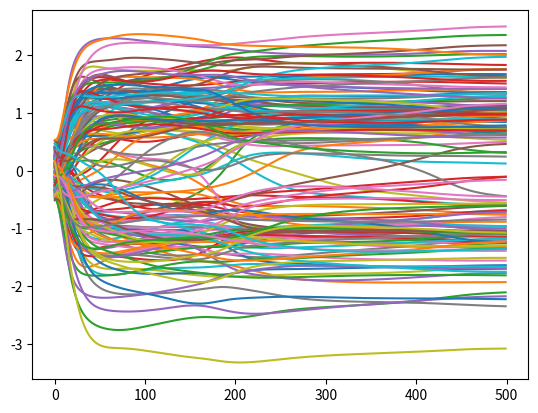
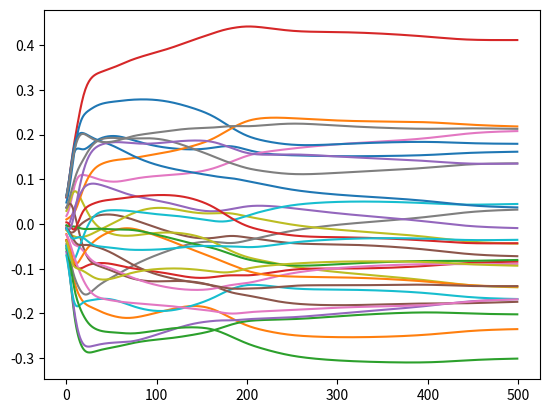

Here is the Python script that generated these plots, in order:
import numpy as np
from copy import deepcopy
from matplotlib import pyplot as plt

def random_state(p, n):
    return np.array([np.random.choice([-1, 1], 1, [1 - p, p])[0] for i in range(n)])

def introduce_random_flips(pattern, k):
    new_pattern = deepcopy(pattern)
    inds = np.random.choice(np.arange(len(new_pattern)), k, replace=False)
    for i in range(k):
        new_pattern[inds[i]] *= -1
    return new_pattern

def sigmoid(x,T):
    return 1.0/(1 + np.exp(-x/T))

class Hopfield_network():
    def __init__(self, num_neurons, p):
        self.num_neurons = num_neurons
        Y = np.random.randn(self.num_neurons,self.num_neurons)
        R = (Y+Y.T)/2
        R[np.arange(num_neurons),np.arange(num_neurons)] = np.zeros(num_neurons)
        self.weights = (1/self.num_neurons)*R
        self.biases = np.zeros(self.num_neurons)
        self.hidden_state = np.random.rand(num_neurons)-0.5
        self.state = np.sign(self.hidden_state)

    def update_state(self, sync=True):
        if sync == True:
            self.hidden_state = np.matmul(self.weights, self.state) + self.biases
            self.state = np.sign(self.hidden_state)
        elif sync == False:
            for i in range(num_neurons):
                self.hidden_state[i] = np.dot(self.weights[i,:], self.state) + self.biases[i]
                self.state[i] = np.sign(self.hidden_state[i])
        else:
            raise AttributeError('sync variable can take only boolean values')
        return None

    def learn_patterns(self, patterns, rule='Hebb'):
        patterns = np.array(patterns).squeeze()
        if rule == 'Hebb':
            # self.biases = 1.0*np.mean(patterns, axis = 0)
            Y = np.dot(patterns.T, patterns)
            # deprecate self-connectivity
            Y[np.arange(self.num_neurons),np.arange(self.num_neurons)] = np.zeros(self.num_neurons)
            self.weights = (1/self.num_neurons)*Y

        elif rule =='Storkey':
            # self.biases = 1.0*np.mean(patterns, axis = 0)
            for i in range(patterns.shape[0]):
                pattern = patterns[i]
                h = np.matmul(self.weights, pattern) - (np.diag(self.weights)*pattern) + self.biases
                H = np.hstack([h.reshape(-1,1) for j in range(self.num_neurons)]) - self.weights*pattern
                pattern_matrix = np.hstack([pattern.reshape(-1,1) for j in range(self.num_neurons)])
                Z = pattern_matrix - H
                self.weights += (1/self.num_neurons)*(Z*Z.T)

        elif rule == 'associative':
            # self.biases = 1.0 * np.mean(patterns, axis=0)
            Y = np.matmul(patterns.T, np.linalg.pinv(patterns.T))
            Y[np.arange(self.num_neurons), np.arange(self.num_neurons)] = np.zeros(self.num_neurons)
            self.weights = (1/self.num_neurons) * Y
        else:
            raise ValueError('the parameter rule can only take values \'Hebb\' or \'Storkey\'')
        return None

    def set_weights(self, new_weights):
        self.weights = new_weights
        return None

    def retrieve_pattern(self, new_state, sync, time, record = False):
        self.state = new_state
        t = 0
        if record == True:
            data = dict()
            data['hidden_variables'] = []
            data['state'] = []
        while t < time:
            self.update_state(sync)
            t += 1
            if record == True:
                data['hidden_variables'].append(deepcopy(self.hidden_state))
                data['state'].append(deepcopy(self.state))
        if record == True:
            data['hidden_variables'] = np.array(data['hidden_variables']).T
            data['state'] = np.array(data['state']).T
            return self.state, data
        else:
            return self.state

class Boltzmann_machine(Hopfield_network):
    def __init__(self, num_neurons, T_max, T_decay, p):
        super().__init__(num_neurons, p)
        self.T = T_max
        self.T_max = T_max
        self.T_decay = T_decay

    def update_state(self, sync=True):
        if sync == True:
            self.hidden_state = np.matmul(self.weights,self.state) + self.biases
            h_tmp = sigmoid(self.hidden_state, self.T)
            self.state = np.array([(1 if np.random.rand() < h_tmp[i] else -1) for i in range(len(h_tmp))])
        elif sync == False:
            for i in range(num_neurons):
                self.hidden_state[i] = np.dot(self.weights[i,:], self.state)
                self.state[i] = 1 if np.random.rand() < sigmoid(self.hidden_state[i], self.T) else -1
        else:
            raise AttributeError('sync variable can take only boolean values')
        return None

    def retrieve_pattern(self, new_state, sync, time = None, record = False):
        self.T = self.T_max
        self.state = new_state
        if record == True:
            data = dict()
            data['hidden_variables'] = []
            data['state'] = []
        while self.T > 0.0001:
            self.update_state(sync)
            self.T *= self.T_decay
            if record == True:
                data['hidden_variables'].append(deepcopy(self.hidden_state))
                data['state'].append(deepcopy(self.state))
        if record == True:
            data['hidden_variables'] = np.array(data['hidden_variables']).T
            data['state'] = np.array(data['state']).T
            return self.state, data
        else:
            return self.state


class Continuous_HN(Hopfield_network):
    def __init__(self, num_neurons, T,alpha, p):
        super().__init__(num_neurons, p)
        self.T = T
        self.alpha = alpha
        self.fr = (self.state + 1)/2

    def update_state(self, sync=True):
        if sync == True:
            self.hidden_state = self.hidden_state + self.alpha*(-self.hidden_state + np.matmul(self.weights,self.state) + self.biases)
            self.state = 2*sigmoid(self.hidden_state, self.T) - 1
        else:
            for i in range(self.num_neurons):
                self.hidden_state[i] = self.hidden_state[i] + self.alpha * (-self.hidden_state[i] + np.dot(self.weights[i,:], self.state) + self.biases[i])
                self.state[i] = 2*sigmoid(self.hidden_state[i], self.T) - 1
        self.fr = (self.state + 1) / 2
        return None

class Continuous_HN_adaptive(Hopfield_network):
    def __init__(self, num_neurons, T, alpha, beta, p):
        super().__init__(num_neurons, p)
        self.T = T
        self.alpha = alpha
        self.fr = (self.state + 1)/2
        self.u = np.zeros(self.num_neurons)
        self.beta = beta

    def update_state(self, sync=True):
        if sync == True:
            self.hidden_state += self.alpha*(-self.hidden_state + np.matmul(self.weights,self.state) - self.u + self.biases)
            self.u += self.beta*(self.hidden_state-self.u)
            self.state = 2*sigmoid(self.hidden_state, self.T) - 1
        else:
            for i in range(self.num_neurons):
                self.hidden_state[i] += self.alpha * (-self.hidden_state[i] + np.dot(self.weights[i,:], self.state) - self.u[i] + self.biases[i])
                self.u += self.beta * (self.hidden_state[i] - self.u[i])
                self.state[i] = 2*sigmoid(self.hidden_state[i], self.T) - 1
        self.fr = (self.state + 1) / 2
        return None

if __name__ == '__main__':
    num_neurons = 150
    num_patterns = 30
    sync = True
    rule = 'Storkey' #'Storkey'
    flips = 40
    time = 500
    # HN = Hopfield_network(num_neurons=num_neurons, p=0.5)
    # HN = Boltzmann_machine(num_neurons=num_neurons,T_max=0.1, T_decay=0.99, p=0.5)
    # HN = Continuous_HN(num_neurons=num_neurons, T=0.000000001, alpha=0.99, p=0.5)
    HN = Continuous_HN_adaptive(num_neurons=num_neurons, T=0.2, alpha=0.1, beta = 0.00, p=0.5)
    patterns = [random_state(0.5, num_neurons) for i in range(num_patterns)]
    HN.learn_patterns(patterns, rule=rule)

    pattern_r = introduce_random_flips(patterns[0], flips)

    print('\nSimilarity with different patterns (before): ')
    for i in range(len(patterns)):
        print(np.linalg.norm(pattern_r - patterns[i], 2))

    retrieved_pattern, data = HN.retrieve_pattern(pattern_r, sync, time, record = True)
    print('\nSimilarity with different patterns (after): ')
    for i in range(len(patterns)):
        print(np.linalg.norm(retrieved_pattern - patterns[i], 2))

    fig1 = plt.figure()
    plt.plot(data['hidden_variables'].T)
    plt.show()
    fig3 = plt.figure()
    similarities = np.array([[np.dot(data['state'][:,j],patterns[i])/num_neurons for i in range(len(patterns))] for j in range(time)])
    plt.plot(similarities)
    plt.show()
    # print('\nSimilarity of signs with different patterns (after): ')
    # for i in range(len(patterns)):
    #     print(np.linalg.norm(np.sign(retrieved_pattern) - patterns[i], 2))

